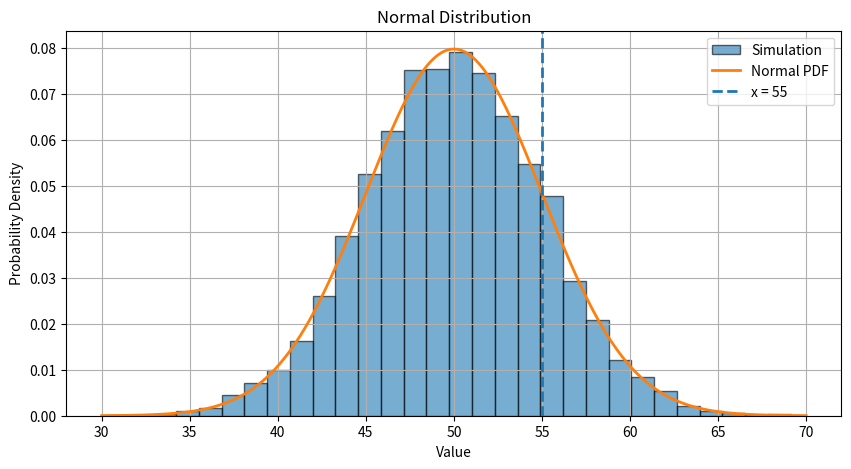

The matplotlib source for this figure: (Note: this script raises an exception after producing the figure.)
"""
Normal Distribution

Manual implementation of Normal distribution.

This program demonstrates:

1. Generating Normal random samples.
2. Calculating Z-score manually.
3. Calculating Normal PDF manually.
4. Estimating probabilities using simulation.
5. Comparing theoretical and experimental statistics.
6. Visualizing the Normal distribution.

Author: Desalu Horsa
"""


# -------------------------------------------------
# Import Libraries
# -------------------------------------------------

import math
import numpy as np
import matplotlib.pyplot as plt


# -------------------------------------------------
# Define Distribution Parameters
# -------------------------------------------------

# Mean
mu = 50

# Standard deviation
sigma = 5

# Number of simulations
number_of_simulations = 10000


# -------------------------------------------------
# Generate Normal Random Samples
# -------------------------------------------------

rng = np.random.default_rng()

samples = rng.normal(
    loc=mu,
    scale=sigma,
    size=number_of_simulations
)


# -------------------------------------------------
# Define Value of Interest
# -------------------------------------------------

x = 55


# -------------------------------------------------
# Calculate Z-score Manually
# -------------------------------------------------

z_score = (x - mu) / sigma


# -------------------------------------------------
# Calculate Normal PDF Manually
# -------------------------------------------------

coefficient = 1 / (sigma * math.sqrt(2 * math.pi))

exponent = math.exp(
    -((x - mu) ** 2) / (2 * sigma ** 2)
)

pdf_value = coefficient * exponent


# -------------------------------------------------
# Calculate Experimental Probability
# -------------------------------------------------

# Probability that X is less than x

values_below_x = np.count_nonzero(
    samples < x
)

experimental_probability = (
    values_below_x /
    number_of_simulations
)


# -------------------------------------------------
# Calculate Theoretical Statistics
# -------------------------------------------------

theoretical_mean = mu

theoretical_variance = sigma ** 2

theoretical_std = sigma


# -------------------------------------------------
# Calculate Experimental Statistics
# -------------------------------------------------

experimental_mean = np.mean(samples)

experimental_variance = np.var(samples)

experimental_std = np.std(samples)


# -------------------------------------------------
# Display Results
# -------------------------------------------------

print("Normal Distribution")
print("-" * 45)

print(f"Mean (μ)                  : {mu}")

print(f"Standard Deviation (σ)    : {sigma}")

print(f"Number of Simulations     : {number_of_simulations}")

print()

print(f"Value of Interest (x)     : {x}")

print(f"Z-score                   : {z_score:.3f}")

print(f"PDF Value                 : {pdf_value:.5f}")

print()

print("Probability")

print(f"P(X < {x}) Experimental = "
      f"{experimental_probability:.4f}")

print()

print("Theoretical Statistics")

print(f"Mean                 = {theoretical_mean:.3f}")

print(f"Variance             = {theoretical_variance:.3f}")

print(f"Standard Deviation   = {theoretical_std:.3f}")

print()

print("Experimental Statistics")

print(f"Mean                 = {experimental_mean:.3f}")

print(f"Variance             = {experimental_variance:.3f}")

print(f"Standard Deviation   = {experimental_std:.3f}")


# -------------------------------------------------
# Create Normal Curve
# -------------------------------------------------

x_values = np.linspace(
    mu - 4 * sigma,
    mu + 4 * sigma,
    500
)


pdf_values = (
    1 /
    (sigma * math.sqrt(2 * math.pi))
) * np.exp(
    -((x_values - mu) ** 2) /
    (2 * sigma ** 2)
)


# -------------------------------------------------
# Visualization
# -------------------------------------------------

plt.figure(figsize=(10, 5))


plt.hist(
    samples,
    bins=30,
    density=True,
    alpha=0.6,
    edgecolor="black",
    label="Simulation"
)


plt.plot(
    x_values,
    pdf_values,
    linewidth=2,
    label="Normal PDF"
)


plt.axvline(
    x,
    linestyle="--",
    linewidth=2,
    label=f"x = {x}"
)


plt.title("Normal Distribution")

plt.xlabel("Value")

plt.ylabel("Probability Density")

plt.grid(True)

plt.legend()


# -------------------------------------------------
# Save Figure
# -------------------------------------------------

plt.savefig(
    "images/normal_distribution.png",
    dpi=300,
    bbox_inches="tight"
)


# -------------------------------------------------
# Display Figure
# -------------------------------------------------

plt.show()
